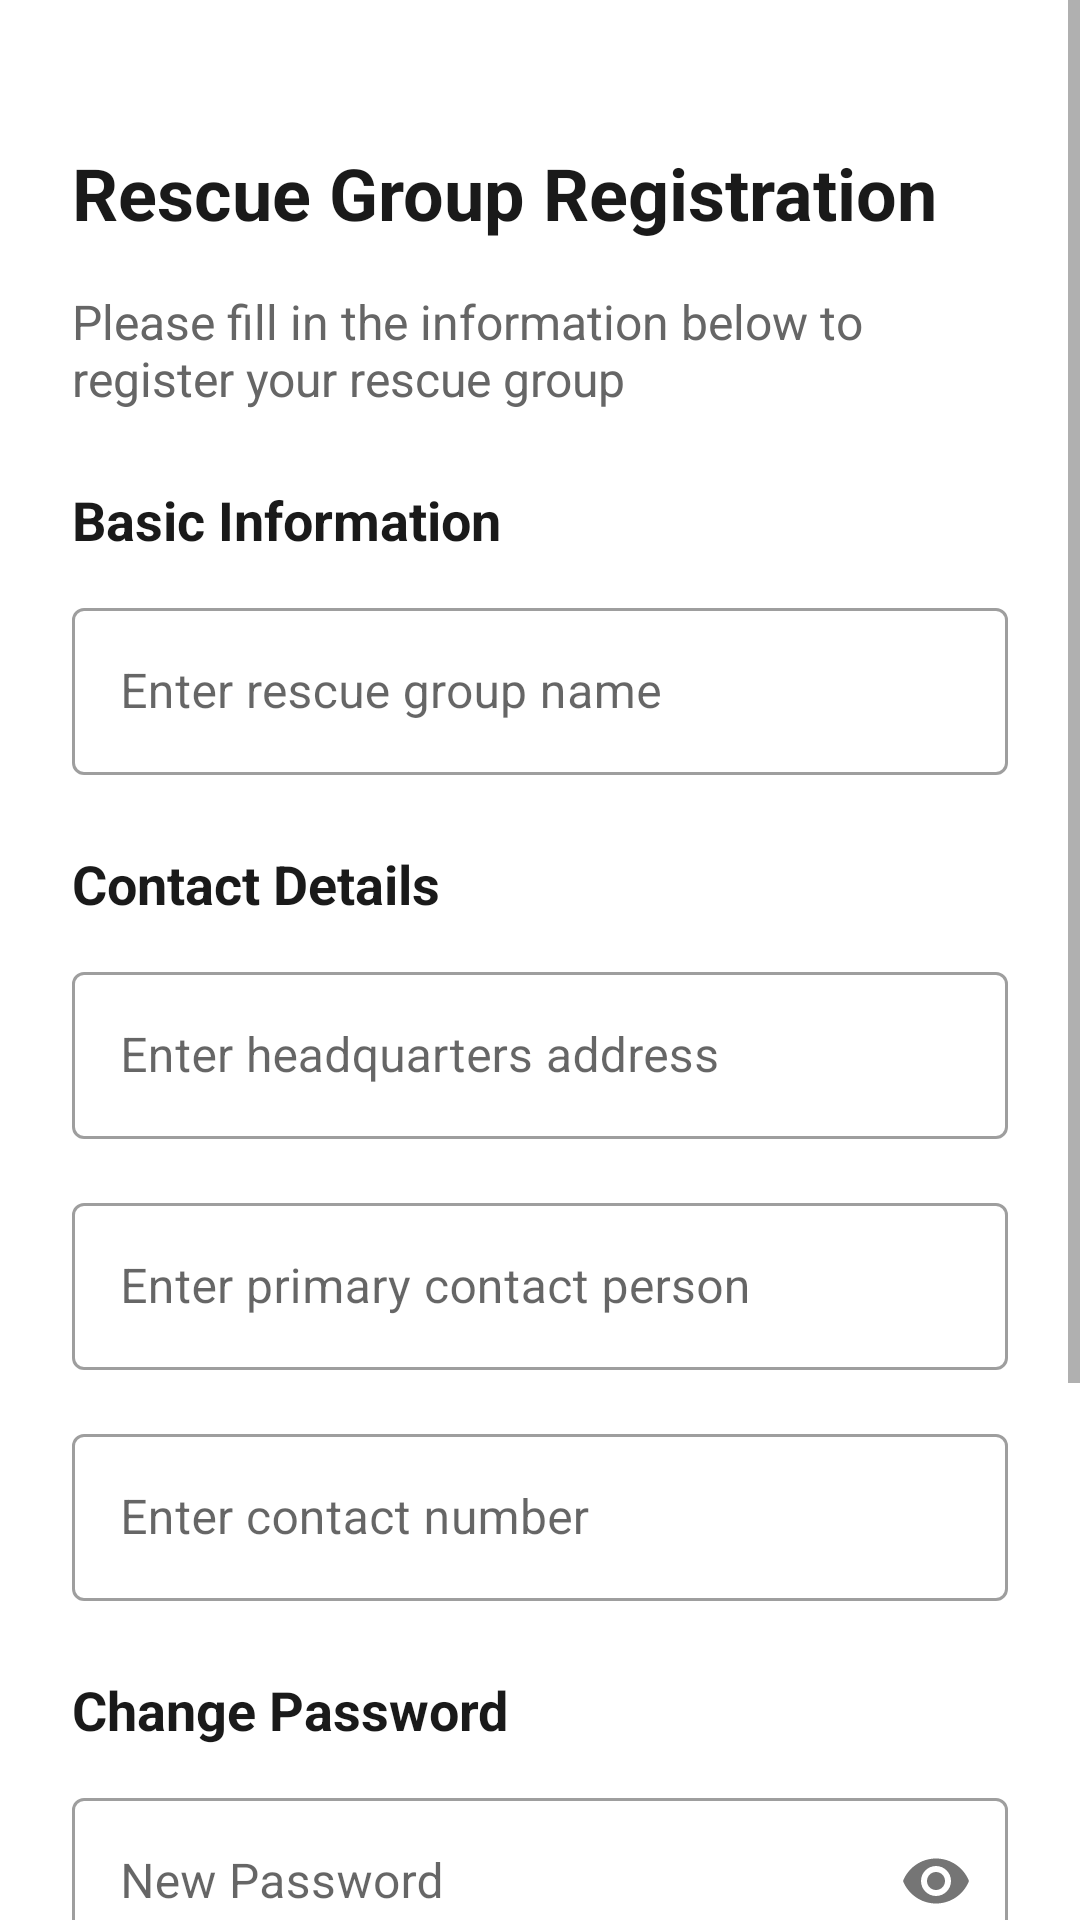

Reconstruct the res/layout file that produces this screen, plus the resources it refers to.
<!-- AndroidManifest.xml: application theme Theme.SAGIP_prototype -->
<!-- res/layout/activity_rescuer_registration.xml -->
<?xml version="1.0" encoding="utf-8"?>
<androidx.core.widget.NestedScrollView
    xmlns:android="http://schemas.android.com/apk/res/android"
    xmlns:app="http://schemas.android.com/apk/res-auto"
    android:layout_width="match_parent"
    android:layout_height="match_parent"
    android:background="#FFFFFF"
    android:fillViewport="true"
    android:scrollbars="vertical"
    android:fitsSystemWindows="true"
    android:clipToPadding="false">

    <LinearLayout
        android:layout_width="match_parent"
        android:layout_height="wrap_content"
        android:orientation="vertical"
        android:padding="24dp"
        android:paddingBottom="120dp"
        android:focusableInTouchMode="true"
        android:descendantFocusability="beforeDescendants"
        android:focusable="true">

        
        <TextView
            android:id="@+id/group_name"
            android:layout_width="match_parent"
            android:layout_height="wrap_content"
            android:layout_marginTop="24dp"
            android:text="@string/title_rescue_group_registration"
            android:textColor="#1A1A1A"
            android:textSize="24sp"
            android:textStyle="bold" />

        
        <TextView
            android:id="@+id/instruction"
            android:layout_width="wrap_content"
            android:layout_height="wrap_content"
            android:layout_marginTop="16dp"
            android:layout_marginBottom="24dp"
            android:text="@string/instruction_registration"
            android:textColor="#666666"
            android:textSize="16sp" />

        
        <TextView
            android:layout_width="match_parent"
            android:layout_height="wrap_content"
            android:text="@string/section_basic_information"
            android:textColor="#1A1A1A"
            android:textSize="18sp"
            android:textStyle="bold"
            android:layout_marginBottom="12dp" />

        
        <com.google.android.material.textfield.TextInputLayout
            style="@style/Widget.MaterialComponents.TextInputLayout.OutlinedBox"
            android:layout_width="match_parent"
            android:layout_height="wrap_content"
            android:layout_marginBottom="16dp"
            android:hint="@string/hint_rescue_group_name">

            <com.google.android.material.textfield.TextInputEditText
                android:id="@+id/rescue_group_name"
                android:layout_width="match_parent"
                android:layout_height="wrap_content"
                android:inputType="text" />
        </com.google.android.material.textfield.TextInputLayout>

        
        <TextView
            android:layout_width="match_parent"
            android:layout_height="wrap_content"
            android:text="@string/section_contact_details"
            android:textColor="#1A1A1A"
            android:textSize="18sp"
            android:textStyle="bold"
            android:layout_marginTop="8dp"
            android:layout_marginBottom="12dp" />

        <com.google.android.material.textfield.TextInputLayout
            style="@style/Widget.MaterialComponents.TextInputLayout.OutlinedBox"
            android:layout_width="match_parent"
            android:layout_height="wrap_content"
            android:layout_marginBottom="16dp"
            android:hint="@string/hint_headquarters_address">

            <com.google.android.material.textfield.TextInputEditText
                android:id="@+id/headquarters_address"
                android:layout_width="match_parent"
                android:layout_height="wrap_content"
                android:inputType="textPostalAddress"
                android:maxLines="3" />
        </com.google.android.material.textfield.TextInputLayout>

        <com.google.android.material.textfield.TextInputLayout
            style="@style/Widget.MaterialComponents.TextInputLayout.OutlinedBox"
            android:layout_width="match_parent"
            android:layout_height="wrap_content"
            android:layout_marginBottom="16dp"
            android:hint="@string/hint_primary_contact_person">

            <com.google.android.material.textfield.TextInputEditText
                android:id="@+id/primary_contact_person"
                android:layout_width="match_parent"
                android:layout_height="wrap_content"
                android:inputType="textPersonName" />
        </com.google.android.material.textfield.TextInputLayout>

        <com.google.android.material.textfield.TextInputLayout
            style="@style/Widget.MaterialComponents.TextInputLayout.OutlinedBox"
            android:layout_width="match_parent"
            android:layout_height="wrap_content"
            android:layout_marginBottom="16dp"
            android:hint="@string/hint_contact_number">

            <com.google.android.material.textfield.TextInputEditText
                android:id="@+id/contact_number"
                android:layout_width="match_parent"
                android:layout_height="wrap_content"
                android:inputType="phone" />
        </com.google.android.material.textfield.TextInputLayout>

        
        <TextView
            android:layout_width="match_parent"
            android:layout_height="wrap_content"
            android:text="@string/change_password"
            android:textColor="#1A1A1A"
            android:textSize="18sp"
            android:textStyle="bold"
            android:layout_marginTop="8dp"
            android:layout_marginBottom="12dp" />

        <com.google.android.material.textfield.TextInputLayout
            style="@style/Widget.MaterialComponents.TextInputLayout.OutlinedBox"
            android:layout_width="match_parent"
            android:layout_height="wrap_content"
            android:layout_marginBottom="8dp"
            android:hint="@string/new_password"
            app:passwordToggleEnabled="true"
            app:helperTextEnabled="true"
            app:helperText="@string/password_requirements">

            <com.google.android.material.textfield.TextInputEditText
                android:id="@+id/newPassword"
                android:layout_width="match_parent"
                android:layout_height="wrap_content"
                android:inputType="textPassword" />
        </com.google.android.material.textfield.TextInputLayout>

        <com.google.android.material.textfield.TextInputLayout
            style="@style/Widget.MaterialComponents.TextInputLayout.OutlinedBox"
            android:layout_width="match_parent"
            android:layout_height="wrap_content"
            android:layout_marginBottom="16dp"
            android:hint="@string/confirm_new_password"
            app:passwordToggleEnabled="true"
            app:helperTextEnabled="true"
            app:helperText="Confirm your password">

            <com.google.android.material.textfield.TextInputEditText
                android:id="@+id/confirmNewPassword"
                android:layout_width="match_parent"
                android:layout_height="wrap_content"
                android:inputType="textPassword" />
        </com.google.android.material.textfield.TextInputLayout>
        
        <com.google.android.material.button.MaterialButton
            android:id="@+id/submit_rescuer"
            android:layout_width="match_parent"
            android:layout_height="56dp"
            android:text="@string/button_register_rescue_group"
            android:textSize="16sp"
            android:textAllCaps="false"
            app:cornerRadius="28dp"
            android:backgroundTint="#3E69E0" />
</LinearLayout>
</androidx.core.widget.NestedScrollView>
<!-- resources referenced by this layout -->
<resources>
  <string name="button_register_rescue_group">Register Rescue Group</string>
  <string name="change_password">Change Password</string>
  <string name="confirm_new_password">Confirm New Password</string>
  <string name="hint_contact_number">Enter contact number</string>
  <string name="hint_headquarters_address">Enter headquarters address</string>
  <string name="hint_primary_contact_person">Enter primary contact person</string>
  <string name="hint_rescue_group_name">Enter rescue group name</string>
  <string name="instruction_registration">Please fill in the information below to register your rescue group</string>
  <string name="new_password">New Password</string>
  <string name="password_requirements">Password must be at least 8 characters long and contain at least one lowercase letter and one symbol</string>
  <string name="section_basic_information">Basic Information</string>
  <string name="section_contact_details">Contact Details</string>
  <string name="title_rescue_group_registration">Rescue Group Registration</string>
  <style name="Theme.SAGIP_prototype" parent="Base.Theme.SAGIP_prototype" />
  <style name="Base.Theme.SAGIP_prototype" parent="Theme.MaterialComponents.DayNight.NoActionBar">
          
          
  
          <item name="android:statusBarColor">@color/backgroundRed</item>
          <item name="android:windowLightStatusBar">false</item>/&gt;
  
      </style>
  <color name="backgroundRed">#C62828</color>
</resources>
